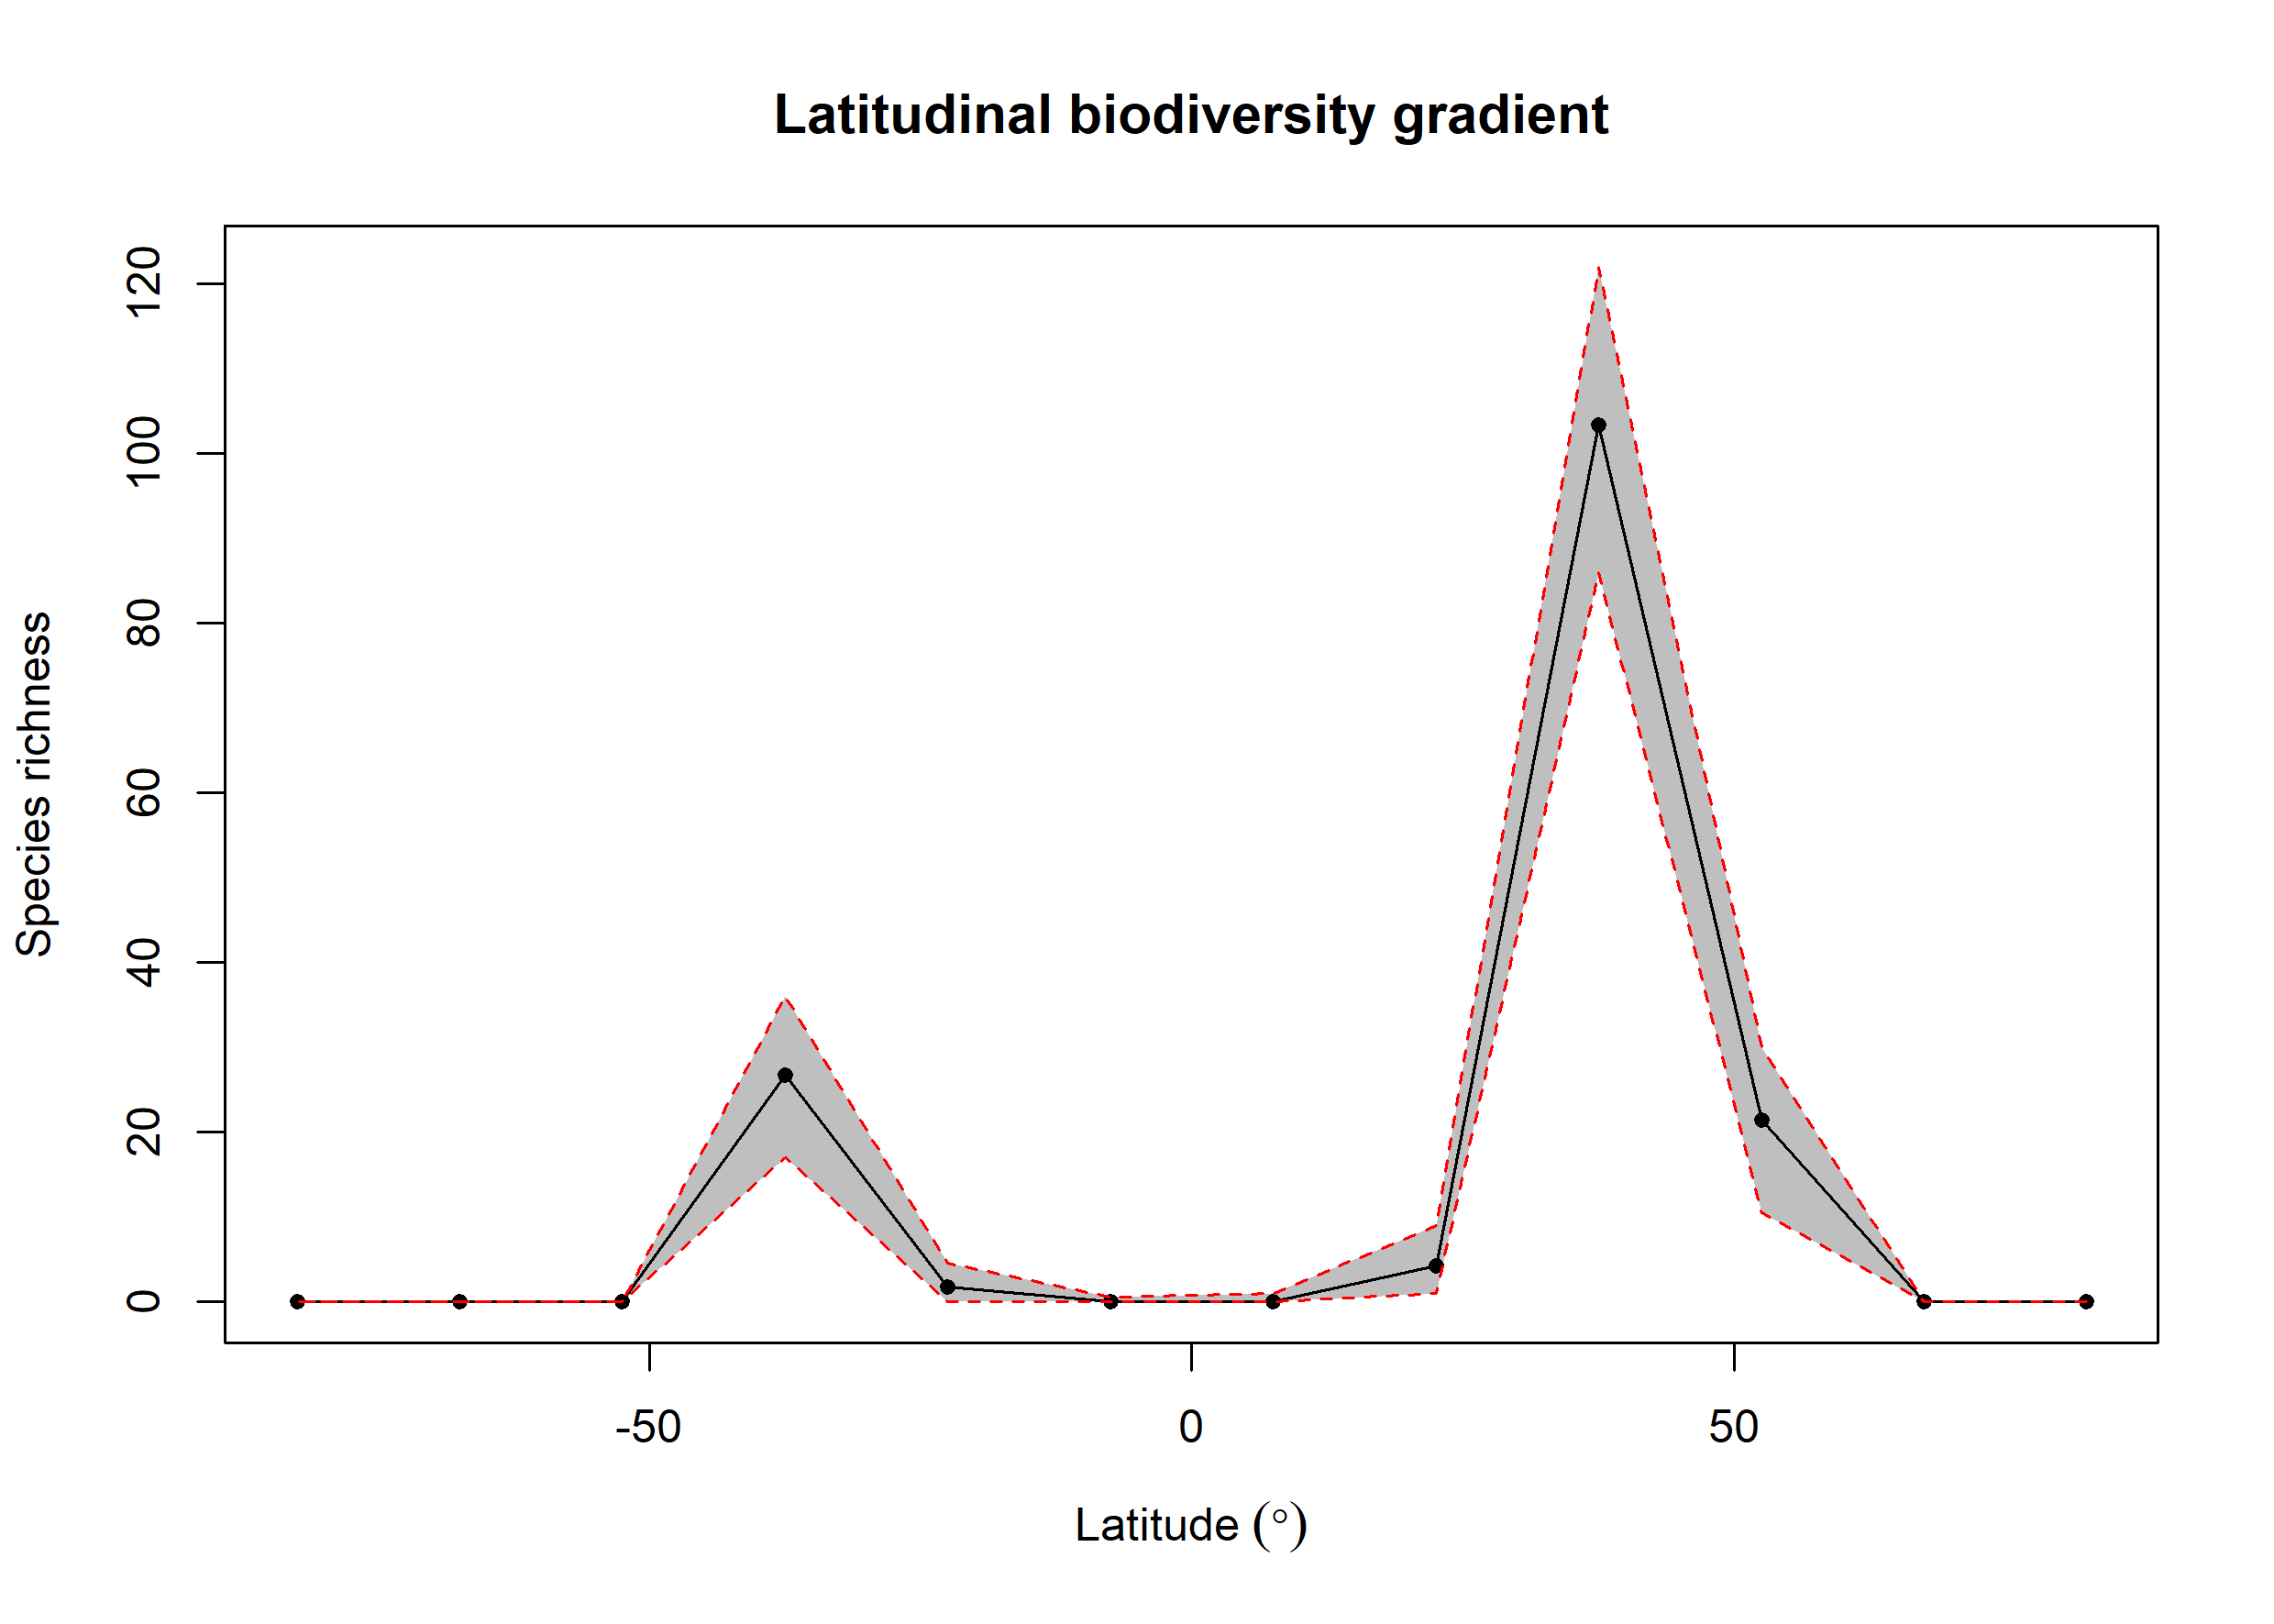

Source data for this figure (header and first rows):
bin, max, min, mid, hemisphere, mean_richness, CI.Lower, CI.Upper
1, 90, 75, 82.5, N, 0, 0, 0
2, 75, 60, 67.5, N, 0, 0, 0
3, 60, 45, 52.5, N, 21.48, 10.47, 30
4, 45, 30, 37.5, N, 103.3, 86, 122
5, 30, 15, 22.5, N, 4.26, 1, 9
6, 15, 0, 7.5, N, 0.06, 0, 1
7, 0, -15, -7.5, S, 0.03, 0, 0.525
8, -15, -30, -22.5, S, 1.75, 0, 4.525
9, -30, -45, -37.5, S, 26.72, 17, 36
10, -45, -60, -52.5, S, 0, 0, 0
11, -60, -75, -67.5, S, 0, 0, 0
12, -75, -90, -82.5, S, 0, 0, 0
